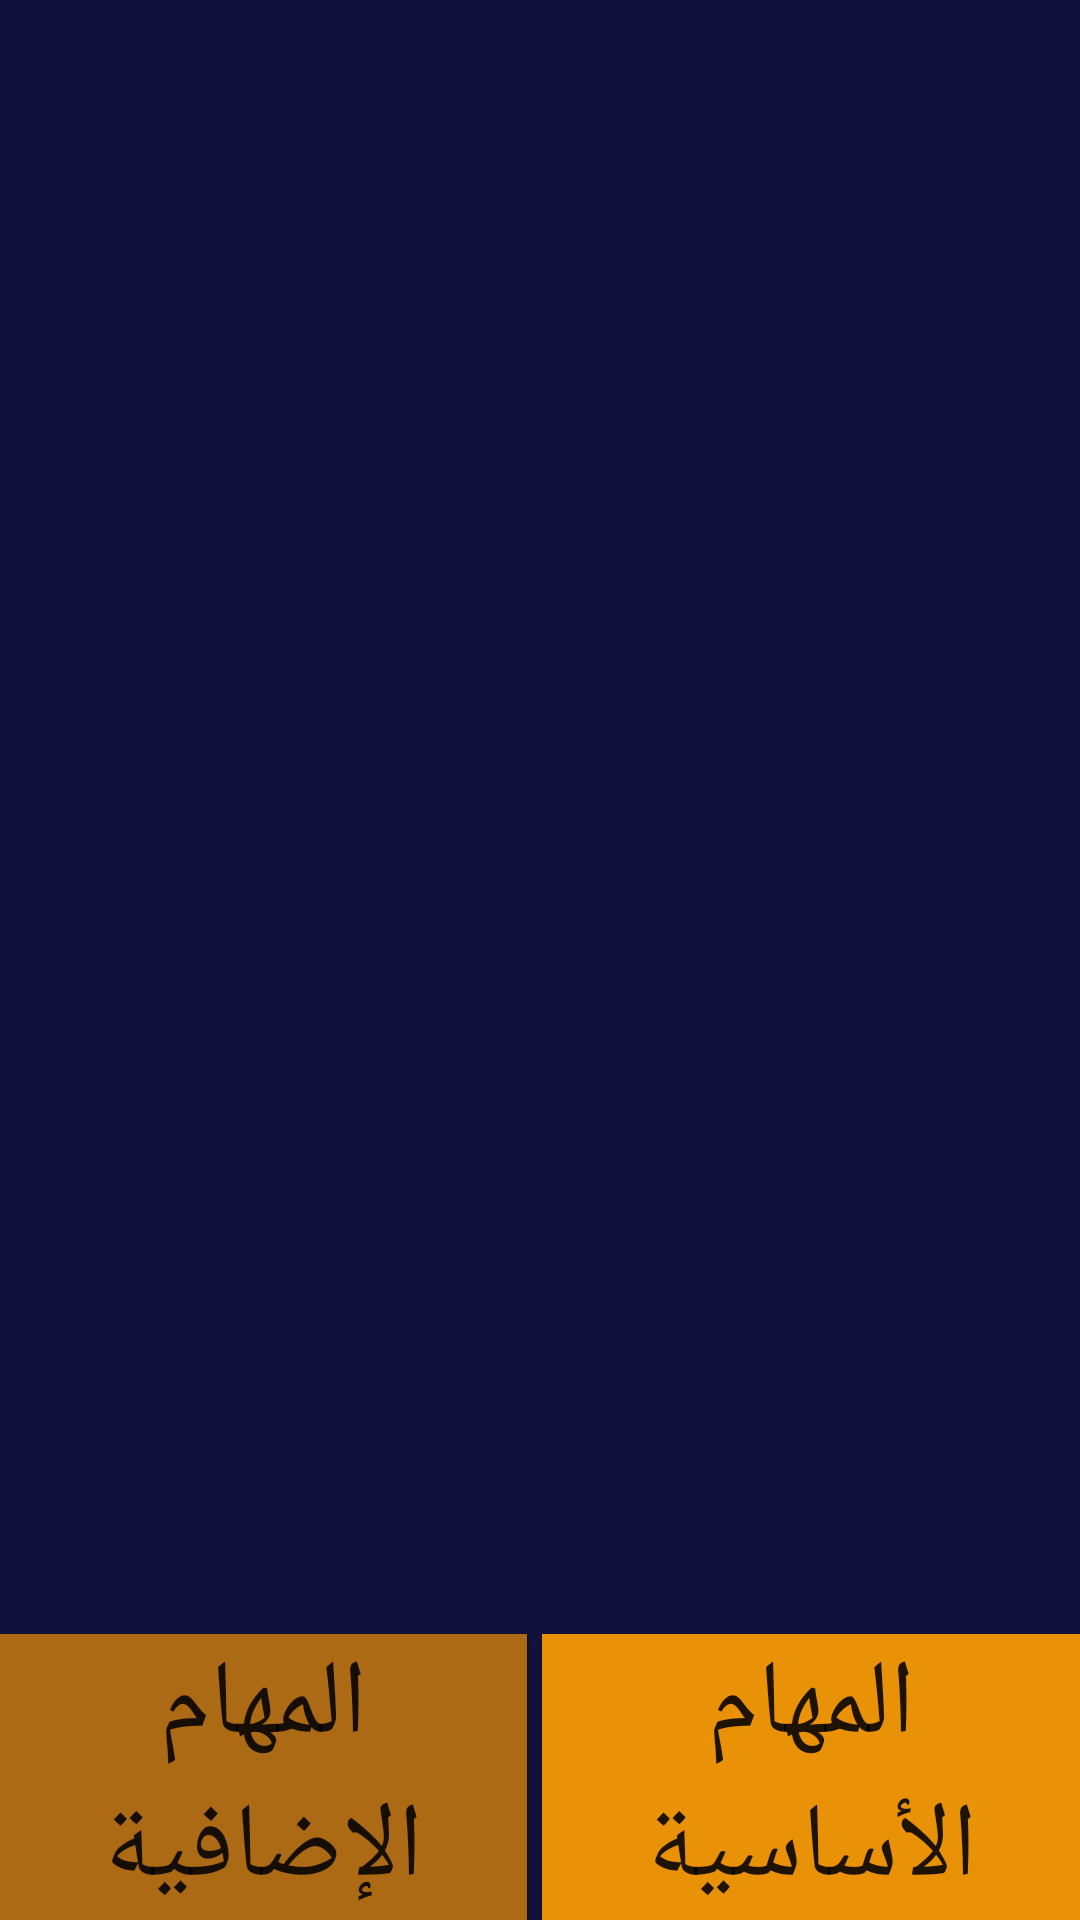

Android layout source for this screen:
<!-- AndroidManifest.xml: application theme AppTheme -->
<!-- res/layout/employee_extr.xml -->
<?xml version="1.0" encoding="utf-8"?>
<LinearLayout xmlns:android="http://schemas.android.com/apk/res/android"
    android:orientation="vertical"
    android:layout_width="match_parent"
    android:layout_height="match_parent"
    android:background="@mipmap/alrakizaback"
    >
    <LinearLayout
        android:layout_width="match_parent"
        android:layout_height="wrap_content"
        android:layout_marginRight="@dimen/space_text"
        android:orientation="vertical"
        android:id="@+id/lay_name"
        android:paddingBottom="50dp"
        >


        <ListView
            android:layout_width="wrap_content"
            android:layout_height="wrap_content"
            android:layout_centerInParent="true"
            android:layout_marginTop="@dimen/toolbar"
            android:id="@+id/list_item"
            >
        </ListView>

    </LinearLayout>
    <LinearLayout
        android:layout_width="match_parent"
        android:layout_height="match_parent"
        android:orientation="horizontal"
        android:gravity="bottom"
        >

        <Button
            android:layout_width="wrap_content"
            android:layout_height="wrap_content"
            android:layout_weight="1"
            android:background="@color/logo"
            android:layout_marginRight="5dp"
            android:text="@string/button_miss_extr"
            android:textSize="35dp"
            android:id="@+id/extremployee"
            />

        <Button
            android:layout_width="wrap_content"
            android:layout_height="wrap_content"
            android:layout_weight="1"
            android:background="@color/hint_button"
            android:text="@string/employee_data4"
            android:textSize="35dp"
            android:id="@+id/mainemployee"
            />
    </LinearLayout>
</LinearLayout>
<!-- resources referenced by this layout -->
<resources>
  <color name="hint_button">#e99208</color>
  <color name="logo">#ab6a13</color>
  <dimen name="space_text">0dp</dimen>  //
  <dimen name="toolbar">60dp</dimen>
  <!-- mipmap alrakizaback: png bitmap (mipmap-xhdpi, 24053 bytes) -->
  <string name="button_miss_extr">المهام الإضافية</string>
  <string name="employee_data4">المهام الأساسية</string>
  <style name="AppTheme" parent="Theme.AppCompat.Light.NoActionBar">
          
          <item name="colorPrimary">@color/colorPrimary</item>
          <item name="colorPrimaryDark">@color/logo</item>
          <item name="colorAccent">@color/logo</item>
  
          <item name="android:dropDownSpinnerStyle">@style/SpinnerTheme   </item>
  
      </style>
  <color name="colorPrimary">#10123b</color>
  <style name="SpinnerTheme" parent="android:Widget.Spinner">
          <item name="android:background">@mipmap/textbox</item>
  
      </style>
</resources>
